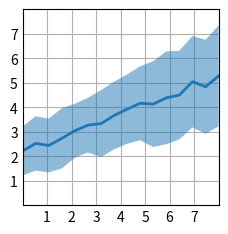

This chart was generated by the following Python code:
"""
=======================
fill_between(x, y1, y2)
=======================
Fill the area between two horizontal curves.

See `~matplotlib.axes.Axes.fill_between`.
"""

import matplotlib.pyplot as plt
import numpy as np

plt.style.use("_mpl-gallery")

# make data
np.random.seed(1)
x = np.linspace(0, 8, 16)
y1 = 3 + 4 * x / 8 + np.random.uniform(0.0, 0.5, len(x))
y2 = 1 + 2 * x / 8 + np.random.uniform(0.0, 0.5, len(x))

# plot
fig, ax = plt.subplots()

ax.fill_between(x, y1, y2, alpha=0.5, linewidth=0)
ax.plot(x, (y1 + y2) / 2, linewidth=2)

ax.set(xlim=(0, 8), xticks=np.arange(1, 8), ylim=(0, 8), yticks=np.arange(1, 8))

plt.show()
